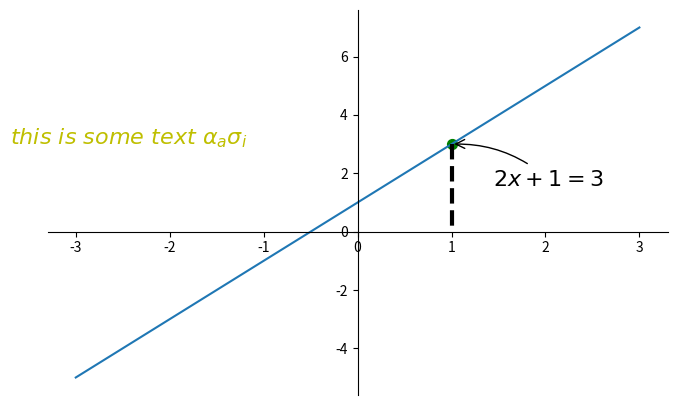

Here is the Python script that generated this plot:
# func: 标记一些图上的注解
import matplotlib.pyplot as plt
import numpy as np

x = np.linspace(-3, 3, 50)
y = 2*x + 1

plt.figure(num=1, figsize=(8, 5),)
plt.plot(x, y,)

ax = plt.gca()
ax.spines['right'].set_color('none')
ax.spines['top'].set_color('none')

ax.xaxis.set_ticks_position('bottom')
ax.spines['bottom'].set_position(('data', 0))

ax.yaxis.set_ticks_position('left')
ax.spines['left'].set_position(('data', 0))


x0 = 1
y0 = 2*x0 + 1
plt.scatter(x0, y0, s=50, color='g')
# k-- means black
plt.plot([x0, x0],
         [y0, 0],
         'k--', lw=3)

# method 1
plt.annotate(r'$2x+1=%s$' % y0, xy=(x0, y0), xycoords='data', xytext=(+30, -30),
             textcoords='offset points', fontsize=16,
             arrowprops=dict(arrowstyle='->', connectionstyle="arc3,rad=.2"))

# method 2
plt.text(-3.7, 3, r"$this\ is\ some\ text \ \alpha_a \sigma_i $", fontdict={'size': 16, 'color': 'y'})

plt.show()